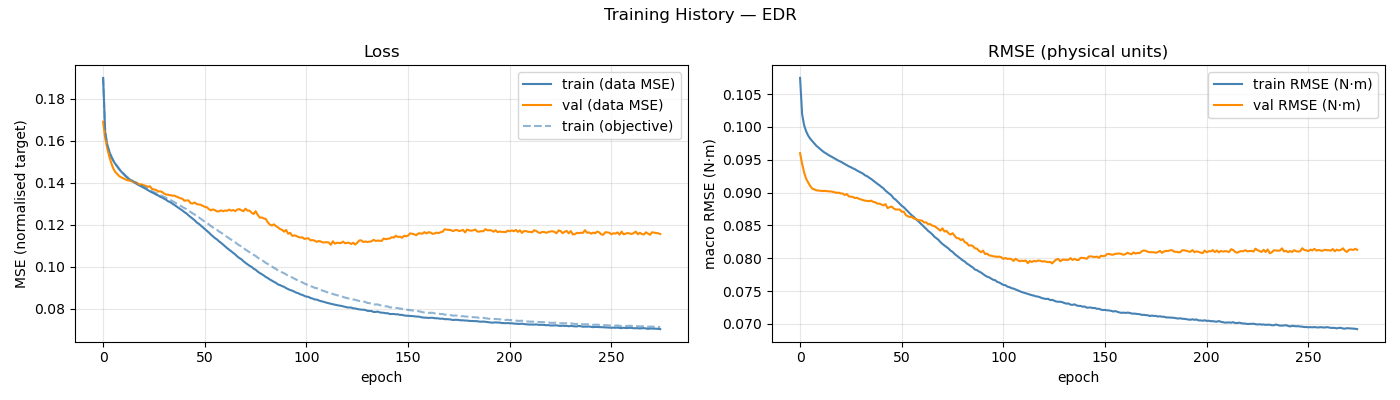

The file beside this chart, header and first rows:
epoch, train_loss, val_loss, train_rmse, val_rmse, train_loss_obj, mean_abs_delta_g, mean_frob_delta_M, mean_abs_delta_C_qd, mean_abs_delta_tau_f
1, 0.1898, 0.169, 0.1075, 0.09601, 0.1898, 3.95063892e-02, 1.64792203e-05, 4.69010452e-06, 2.76902134e-02
2, 0.1641, 0.1611, 0.102, 0.09438, 0.1642, 7.41209017e-02, 5.44421724e-04, 1.70262944e-04, 7.38942282e-02
3, 0.158, 0.1564, 0.1002, 0.09307, 0.1582, 8.42889950e-02, 1.74531112e-03, 5.59126606e-04, 8.71593469e-02
4, 0.1548, 0.1525, 0.09933, 0.09211, 0.1551, 8.93418733e-02, 3.52661593e-03, 1.17658077e-03, 9.13867257e-02
5, 0.1523, 0.1493, 0.09867, 0.09153, 0.1526, 9.18816147e-02, 5.94105006e-03, 2.04009543e-03, 9.46734207e-02
6, 0.1504, 0.1467, 0.09821, 0.091, 0.1506, 9.35647778e-02, 9.05563354e-03, 3.24506745e-03, 9.74972111e-02
7, 0.1489, 0.145, 0.09784, 0.0906, 0.1491, 9.47438015e-02, 1.28952493e-02, 4.92548314e-03, 9.95397212e-02
8, 0.1475, 0.144, 0.09749, 0.0905, 0.1478, 9.58652193e-02, 1.74687579e-02, 7.04182592e-03, 1.01416446e-01
9, 0.1462, 0.1429, 0.09714, 0.09035, 0.1465, 9.71905642e-02, 2.27928593e-02, 9.57568535e-03, 1.02721967e-01
10, 0.1451, 0.1425, 0.09688, 0.09032, 0.1454, 9.82871887e-02, 2.88910497e-02, 1.25624191e-02, 1.04060501e-01
11, 0.1441, 0.1419, 0.09661, 0.09028, 0.1444, 9.96556464e-02, 3.60177566e-02, 1.58745059e-02, 1.05071959e-01
12, 0.1431, 0.1415, 0.09634, 0.09023, 0.1434, 1.00931637e-01, 4.40634250e-02, 1.95840410e-02, 1.05955573e-01
13, 0.1422, 0.1411, 0.09611, 0.09027, 0.1425, 1.02456541e-01, 5.26602437e-02, 2.36236389e-02, 1.06777766e-01
14, 0.1416, 0.1409, 0.09593, 0.09024, 0.1419, 1.03407041e-01, 6.27081767e-02, 2.82023891e-02, 1.07235025e-01
15, 0.1408, 0.1407, 0.09572, 0.09019, 0.1412, 1.05074562e-01, 7.31234015e-02, 3.31188751e-02, 1.07711675e-01
16, 0.1402, 0.1401, 0.09555, 0.09019, 0.1406, 1.06260298e-01, 8.46104304e-02, 3.84598477e-02, 1.08031906e-01
17, 0.1397, 0.1401, 0.09538, 0.09013, 0.14, 1.07183550e-01, 9.66374217e-02, 4.43217825e-02, 1.08262234e-01
18, 0.139, 0.1396, 0.09519, 0.09006, 0.1394, 1.08341002e-01, 1.09928071e-01, 5.03909442e-02, 1.08507734e-01
19, 0.1385, 0.1391, 0.09502, 0.08995, 0.1389, 1.08981092e-01, 1.24261652e-01, 5.69587171e-02, 1.08707051e-01
20, 0.138, 0.1391, 0.09485, 0.09, 0.1384, 1.10122280e-01, 1.39019444e-01, 6.38647693e-02, 1.08853510e-01
21, 0.1376, 0.1387, 0.09472, 0.08987, 0.138, 1.11125167e-01, 1.55115016e-01, 7.11157334e-02, 1.08842102e-01
22, 0.137, 0.1384, 0.09453, 0.08985, 0.1374, 1.11692517e-01, 1.71104661e-01, 7.86670880e-02, 1.08945961e-01
23, 0.1364, 0.1379, 0.09435, 0.08963, 0.1369, 1.12606413e-01, 1.88703698e-01, 8.66537947e-02, 1.08814292e-01
24, 0.1358, 0.1382, 0.09417, 0.08978, 0.1363, 1.13479986e-01, 2.04892089e-01, 9.47045139e-02, 1.08554974e-01
25, 0.1353, 0.137, 0.094, 0.08942, 0.1359, 1.14217612e-01, 2.25822664e-01, 1.03458528e-01, 1.08470630e-01
26, 0.1349, 0.1367, 0.09387, 0.08938, 0.1355, 1.14975921e-01, 2.43980730e-01, 1.12527945e-01, 1.08345794e-01
27, 0.1343, 0.1365, 0.09369, 0.08934, 0.1349, 1.15694980e-01, 2.64794018e-01, 1.21712494e-01, 1.08194438e-01
28, 0.1339, 0.1358, 0.09356, 0.08917, 0.1346, 1.16271155e-01, 2.85849223e-01, 1.31206942e-01, 1.08023065e-01
29, 0.1332, 0.1359, 0.09337, 0.08922, 0.134, 1.16999363e-01, 3.07184540e-01, 1.41254349e-01, 1.08011429e-01
30, 0.1328, 0.1355, 0.0932, 0.08905, 0.1337, 1.17540344e-01, 3.29462652e-01, 1.51232374e-01, 1.07772277e-01
31, 0.1323, 0.1347, 0.09305, 0.08896, 0.1332, 1.18043154e-01, 3.51326465e-01, 1.61419263e-01, 1.07680254e-01
32, 0.1318, 0.1343, 0.09288, 0.08887, 0.1327, 1.18773742e-01, 3.76126046e-01, 1.72270061e-01, 1.07477956e-01
33, 0.1311, 0.1342, 0.09262, 0.08877, 0.1321, 1.19581972e-01, 4.01106315e-01, 1.82689547e-01, 1.07384533e-01
34, 0.1307, 0.134, 0.09249, 0.08874, 0.1318, 1.19841956e-01, 4.20667437e-01, 1.94212289e-01, 1.07461634e-01
35, 0.13, 0.1338, 0.09227, 0.08869, 0.1312, 1.20667564e-01, 4.48948640e-01, 2.05538115e-01, 1.07370301e-01
36, 0.1294, 0.1338, 0.09207, 0.08878, 0.1307, 1.21269213e-01, 4.73062806e-01, 2.16790511e-01, 1.07136782e-01
37, 0.1287, 0.1334, 0.09183, 0.08858, 0.1301, 1.21821131e-01, 4.98778428e-01, 2.28182866e-01, 1.07159095e-01
38, 0.128, 0.1329, 0.09157, 0.08853, 0.1295, 1.22619701e-01, 5.24015803e-01, 2.39727805e-01, 1.07395246e-01
39, 0.1273, 0.1325, 0.09134, 0.08832, 0.129, 1.23198436e-01, 5.49358151e-01, 2.50820215e-01, 1.07075311e-01
40, 0.1267, 0.1322, 0.09113, 0.08832, 0.1285, 1.23908864e-01, 5.80253954e-01, 2.62224716e-01, 1.07095913e-01
41, 0.1259, 0.1313, 0.09087, 0.08819, 0.1278, 1.24288846e-01, 6.05808222e-01, 2.74777553e-01, 1.07225940e-01
42, 0.1253, 0.1315, 0.09065, 0.08806, 0.1274, 1.25336488e-01, 6.35826813e-01, 2.86522392e-01, 1.07228226e-01
43, 0.1244, 0.1315, 0.09031, 0.08824, 0.1266, 1.26024995e-01, 6.58288441e-01, 2.98135999e-01, 1.07198439e-01
44, 0.1236, 0.1302, 0.09006, 0.08765, 0.1259, 1.26887270e-01, 6.82526487e-01, 3.09612688e-01, 1.07590243e-01
45, 0.1228, 0.13, 0.0898, 0.08777, 0.1253, 1.27384221e-01, 7.12513510e-01, 3.20882746e-01, 1.07568282e-01
46, 0.1221, 0.1305, 0.08955, 0.08788, 0.1248, 1.28087588e-01, 7.37261267e-01, 3.32159653e-01, 1.07730039e-01
47, 0.121, 0.1297, 0.08915, 0.0876, 0.1239, 1.29128788e-01, 7.59700638e-01, 3.43672201e-01, 1.07939173e-01
48, 0.1204, 0.1296, 0.08893, 0.08743, 0.1234, 1.29549021e-01, 7.89595940e-01, 3.54891290e-01, 1.08150210e-01
49, 0.1196, 0.1294, 0.08862, 0.08743, 0.1227, 1.30281150e-01, 8.04794351e-01, 3.65813558e-01, 1.08135117e-01
50, 0.1187, 0.1289, 0.08832, 0.08742, 0.122, 1.31154077e-01, 8.34244221e-01, 3.76494514e-01, 1.08246484e-01
51, 0.1178, 0.1284, 0.088, 0.08708, 0.1213, 1.31931192e-01, 8.50316073e-01, 3.87063221e-01, 1.08363560e-01
52, 0.1171, 0.1282, 0.08777, 0.08709, 0.1208, 1.32512028e-01, 8.73970509e-01, 3.97654411e-01, 1.08264631e-01
53, 0.1162, 0.1274, 0.08745, 0.08659, 0.1201, 1.33521457e-01, 8.90735694e-01, 4.08524920e-01, 1.08280091e-01
54, 0.1152, 0.1268, 0.08712, 0.08639, 0.1193, 1.34057019e-01, 9.10623829e-01, 4.18532308e-01, 1.08377548e-01
55, 0.1144, 0.1272, 0.08682, 0.08629, 0.1186, 1.34731114e-01, 9.30077385e-01, 4.27321393e-01, 1.08418893e-01
56, 0.1136, 0.1268, 0.08652, 0.0863, 0.1179, 1.35373423e-01, 9.46060661e-01, 4.36479209e-01, 1.08481854e-01
57, 0.1129, 0.1262, 0.08629, 0.08605, 0.1175, 1.36089517e-01, 9.57703161e-01, 4.46909876e-01, 1.08242208e-01
58, 0.112, 0.1263, 0.08593, 0.08599, 0.1167, 1.36765766e-01, 9.67802701e-01, 4.54815715e-01, 1.08294555e-01
59, 0.1113, 0.1267, 0.08568, 0.08582, 0.1162, 1.37369171e-01, 9.88701140e-01, 4.64275921e-01, 1.08129042e-01
60, 0.1105, 0.1263, 0.08539, 0.08579, 0.1155, 1.38013819e-01, 9.99304699e-01, 4.72578174e-01, 1.08214399e-01
... 215 more rows
